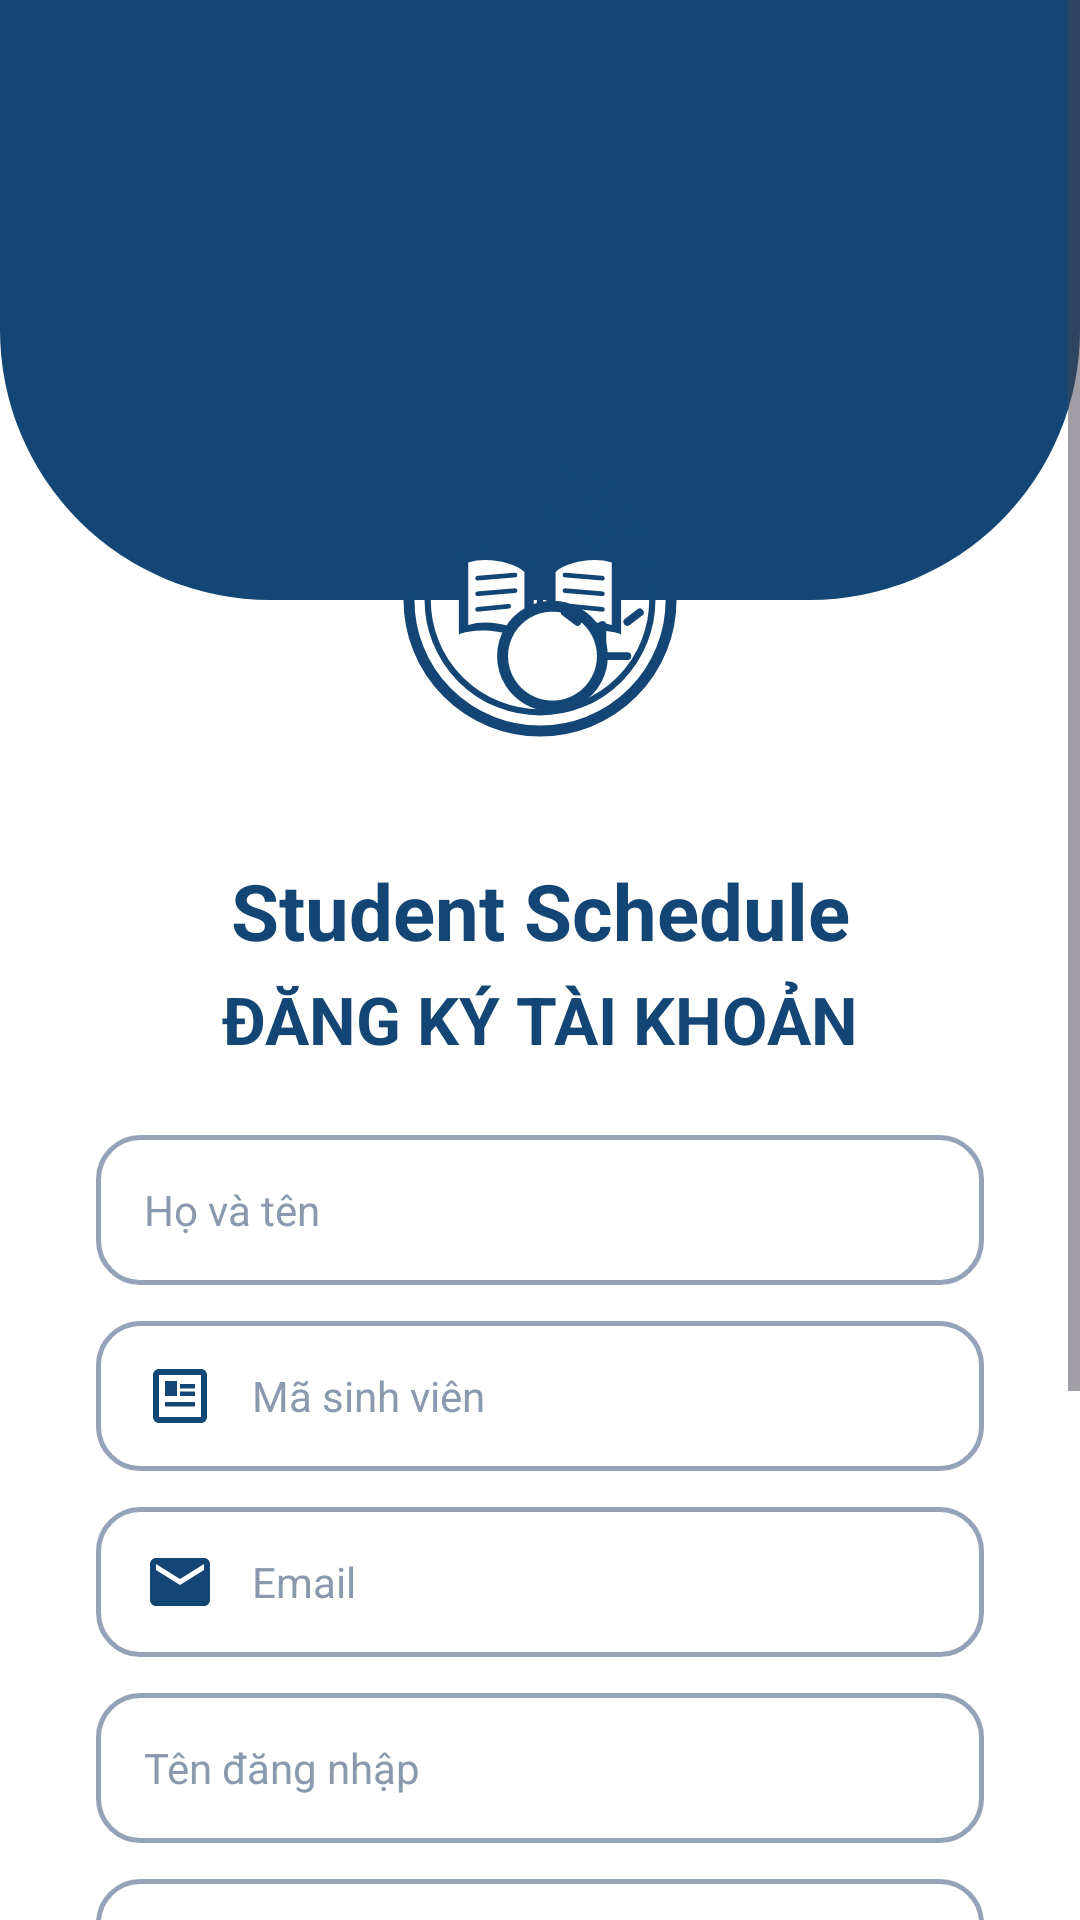

Here is an Android app screen rendered from its layout file. Give the layout XML and the strings, colors and styles it references.
<!-- AndroidManifest.xml: application theme Theme.Quan_Ly_Lich_Hoc_SV -->
<!-- res/layout/activity_register.xml -->
<?xml version="1.0" encoding="utf-8"?>
<ScrollView xmlns:android="http://schemas.android.com/apk/res/android"
    xmlns:app="http://schemas.android.com/apk/res-auto"
    xmlns:tools="http://schemas.android.com/tools"
    android:id="@+id/main"
    android:layout_width="match_parent"
    android:layout_height="match_parent"
    android:background="@color/bg_app"
    android:fillViewport="true"
    tools:context=".MainActivity">

    <androidx.constraintlayout.widget.ConstraintLayout
        android:layout_width="match_parent"
        android:layout_height="wrap_content"
        android:paddingBottom="32dp">

        
        <View
            android:id="@+id/viewHeader"
            android:layout_width="match_parent"
            android:layout_height="200dp"
            android:background="@drawable/bg_header"
            app:layout_constraintEnd_toEndOf="parent"
            app:layout_constraintStart_toStartOf="parent"
            app:layout_constraintTop_toTopOf="parent" />

        
        <ImageView
            android:id="@+id/imgLogo"
            android:layout_width="140dp"
            android:layout_height="140dp"
            android:background="@drawable/bg_logo_circle"
            android:contentDescription="@string/app_name"
            android:elevation="6dp"
            android:padding="18dp"
            android:src="@drawable/ic_schedule_logo"
            app:layout_constraintBottom_toBottomOf="@id/viewHeader"
            app:layout_constraintEnd_toEndOf="parent"
            app:layout_constraintStart_toStartOf="parent"
            app:layout_constraintTop_toBottomOf="@id/viewHeader" />

        
        <TextView
            android:id="@+id/tvTitleSchedule"
            android:layout_width="wrap_content"
            android:layout_height="wrap_content"
            android:layout_marginTop="16dp"
            android:text="@string/title_student_schedule"
            android:textColor="@color/primary_blue"
            android:textSize="26sp"
            android:textStyle="bold"
            app:layout_constraintEnd_toEndOf="parent"
            app:layout_constraintStart_toStartOf="parent"
            app:layout_constraintTop_toBottomOf="@id/imgLogo" />

        
        <TextView
            android:id="@+id/tvTitleRegister"
            android:layout_width="wrap_content"
            android:layout_height="wrap_content"
            android:layout_marginTop="4dp"
            android:text="@string/title_register_account"
            android:textColor="@color/primary_blue"
            android:textSize="22sp"
            android:textStyle="bold"
            app:layout_constraintEnd_toEndOf="parent"
            app:layout_constraintStart_toStartOf="parent"
            app:layout_constraintTop_toBottomOf="@id/tvTitleSchedule" />

        
        <EditText
            android:id="@+id/etRegisterFullName"
            android:layout_width="0dp"
            android:layout_height="50dp"
            android:layout_marginStart="32dp"
            android:layout_marginTop="24dp"
            android:layout_marginEnd="32dp"
            android:autofillHints="name"
            android:background="@drawable/bg_edittext"
            android:drawableStart="@drawable/ic_user"
            android:drawablePadding="12dp"
            android:hint="@string/hint_fullname"
            android:inputType="textPersonName"
            android:paddingStart="16dp"
            android:paddingEnd="16dp"
            android:singleLine="true"
            android:textColor="@color/text_dark"
            android:textColorHint="@color/text_hint"
            android:textSize="14sp"
            app:layout_constraintEnd_toEndOf="parent"
            app:layout_constraintStart_toStartOf="parent"
            app:layout_constraintTop_toBottomOf="@id/tvTitleRegister" />

        
        <EditText
            android:id="@+id/etRegisterStudentId"
            android:layout_width="0dp"
            android:layout_height="50dp"
            android:layout_marginStart="32dp"
            android:layout_marginTop="12dp"
            android:layout_marginEnd="32dp"
            android:autofillHints=""
            android:background="@drawable/bg_edittext"
            android:drawableStart="@drawable/ic_student_id"
            android:drawablePadding="12dp"
            android:hint="@string/hint_student_id"
            android:inputType="text"
            android:paddingStart="16dp"
            android:paddingEnd="16dp"
            android:singleLine="true"
            android:textColor="@color/text_dark"
            android:textColorHint="@color/text_hint"
            android:textSize="14sp"
            app:layout_constraintEnd_toEndOf="parent"
            app:layout_constraintStart_toStartOf="parent"
            app:layout_constraintTop_toBottomOf="@id/etRegisterFullName" />

        
        <EditText
            android:id="@+id/etRegisterEmail"
            android:layout_width="0dp"
            android:layout_height="50dp"
            android:layout_marginStart="32dp"
            android:layout_marginTop="12dp"
            android:layout_marginEnd="32dp"
            android:autofillHints="emailAddress"
            android:background="@drawable/bg_edittext"
            android:drawableStart="@drawable/ic_email"
            android:drawablePadding="12dp"
            android:hint="@string/hint_email"
            android:inputType="textEmailAddress"
            android:paddingStart="16dp"
            android:paddingEnd="16dp"
            android:singleLine="true"
            android:textColor="@color/text_dark"
            android:textColorHint="@color/text_hint"
            android:textSize="14sp"
            app:layout_constraintEnd_toEndOf="parent"
            app:layout_constraintStart_toStartOf="parent"
            app:layout_constraintTop_toBottomOf="@id/etRegisterStudentId" />

        
        <EditText
            android:id="@+id/etRegisterUsername"
            android:layout_width="0dp"
            android:layout_height="50dp"
            android:layout_marginStart="32dp"
            android:layout_marginTop="12dp"
            android:layout_marginEnd="32dp"
            android:autofillHints="username"
            android:background="@drawable/bg_edittext"
            android:drawableStart="@drawable/ic_user"
            android:drawablePadding="12dp"
            android:hint="@string/hint_username_only"
            android:inputType="text"
            android:paddingStart="16dp"
            android:paddingEnd="16dp"
            android:singleLine="true"
            android:textColor="@color/text_dark"
            android:textColorHint="@color/text_hint"
            android:textSize="14sp"
            app:layout_constraintEnd_toEndOf="parent"
            app:layout_constraintStart_toStartOf="parent"
            app:layout_constraintTop_toBottomOf="@id/etRegisterEmail" />

        
        <EditText
            android:id="@+id/etRegisterPassword"
            android:layout_width="0dp"
            android:layout_height="50dp"
            android:layout_marginStart="32dp"
            android:layout_marginTop="12dp"
            android:layout_marginEnd="32dp"
            android:autofillHints="newPassword"
            android:background="@drawable/bg_edittext"
            android:drawableStart="@drawable/ic_lock"
            android:drawableEnd="@drawable/ic_eye_off"
            android:drawablePadding="12dp"
            android:hint="@string/hint_password"
            android:inputType="textPassword"
            android:paddingStart="16dp"
            android:paddingEnd="16dp"
            android:singleLine="true"
            android:textColor="@color/text_dark"
            android:textColorHint="@color/text_hint"
            android:textSize="14sp"
            app:layout_constraintEnd_toEndOf="parent"
            app:layout_constraintStart_toStartOf="parent"
            app:layout_constraintTop_toBottomOf="@id/etRegisterUsername" />

        
        <EditText
            android:id="@+id/etRegisterConfirmPassword"
            android:layout_width="0dp"
            android:layout_height="50dp"
            android:layout_marginStart="32dp"
            android:layout_marginTop="12dp"
            android:layout_marginEnd="32dp"
            android:autofillHints="newPassword"
            android:background="@drawable/bg_edittext"
            android:drawableStart="@drawable/ic_lock"
            android:drawableEnd="@drawable/ic_eye_off"
            android:drawablePadding="12dp"
            android:hint="@string/hint_confirm_password"
            android:inputType="textPassword"
            android:paddingStart="16dp"
            android:paddingEnd="16dp"
            android:singleLine="true"
            android:textColor="@color/text_dark"
            android:textColorHint="@color/text_hint"
            android:textSize="14sp"
            app:layout_constraintEnd_toEndOf="parent"
            app:layout_constraintStart_toStartOf="parent"
            app:layout_constraintTop_toBottomOf="@id/etRegisterPassword" />

        
        <androidx.appcompat.widget.AppCompatButton
            android:id="@+id/btnRegisterSubmit"
            android:layout_width="0dp"
            android:layout_height="54dp"
            android:layout_marginStart="32dp"
            android:layout_marginTop="20dp"
            android:layout_marginEnd="32dp"
            android:background="@drawable/bg_button"
            android:text="@string/btn_register"
            android:textColor="@color/white"
            android:textSize="16sp"
            android:textStyle="bold"
            app:layout_constraintEnd_toEndOf="parent"
            app:layout_constraintStart_toStartOf="parent"
            app:layout_constraintTop_toBottomOf="@id/etRegisterConfirmPassword" />

        
        <LinearLayout
            android:id="@+id/layoutBackToLogin"
            android:layout_width="wrap_content"
            android:layout_height="wrap_content"
            android:layout_marginTop="20dp"
            android:orientation="horizontal"
            app:layout_constraintEnd_toEndOf="parent"
            app:layout_constraintStart_toStartOf="parent"
            app:layout_constraintTop_toBottomOf="@id/btnRegisterSubmit">

            <TextView
                android:layout_width="wrap_content"
                android:layout_height="wrap_content"
                android:text="@string/has_account_prefix"
                android:textColor="@color/text_dark"
                android:textSize="14sp" />

            <TextView
                android:id="@+id/tvBackToLogin"
                android:layout_width="wrap_content"
                android:layout_height="wrap_content"
                android:text="@string/back_to_login_text"
                android:textColor="@color/primary_blue"
                android:textSize="14sp"
                android:textStyle="bold" />
        </LinearLayout>

    </androidx.constraintlayout.widget.ConstraintLayout>
</ScrollView>
<!-- resources referenced by this layout -->
<resources>
  <color name="bg_app">#FFFFFF</color>
  <color name="primary_blue">#134675</color>
  <color name="text_dark">#0F2537</color>
  <color name="text_hint">#8A99AD</color>
  <color name="white">#FFFFFFFF</color>
  <!-- drawable bg_edittext (drawable) -->
  <?xml version="1.0" encoding="utf-8"?>
  <shape xmlns:android="http://schemas.android.com/apk/res/android"
      android:shape="rectangle">
      <solid android:color="@color/white" />
      <corners android:radius="14dp" />
      <stroke
          android:width="1.5dp"
          android:color="@color/input_border" />
  </shape>
  <!-- drawable bg_header (drawable) -->
  <?xml version="1.0" encoding="utf-8"?>
  <shape xmlns:android="http://schemas.android.com/apk/res/android"
      android:shape="rectangle">
      <solid android:color="@color/primary_blue" />
      <corners
          android:bottomLeftRadius="90dp"
          android:bottomRightRadius="90dp" />
  </shape>
  <!-- drawable ic_email (drawable) -->
  <vector xmlns:android="http://schemas.android.com/apk/res/android"
      android:width="24dp"
      android:height="24dp"
      android:viewportWidth="24"
      android:viewportHeight="24">
    <path
        android:fillColor="@color/primary_blue"
        android:pathData="M20,4H4C2.9,4 2.01,4.9 2.01,6L2,18c0,1.1 0.9,2 2,2h16c1.1,0 2,-0.9 2,-2V6C22,4.9 21.1,4 20,4zM20,8l-8,5L4,8V6l8,5 8,-5V8z"/>
  </vector>
  <!-- drawable ic_lock (drawable) -->
  <vector xmlns:android="http://schemas.android.com/apk/res/android"
      android:width="24dp"
      android:height="24dp"
      android:viewportWidth="24"
      android:viewportHeight="24">
    <path
        android:fillColor="@color/primary_blue"
        android:pathData="M18,8h-1V6c0,-2.76 -2.24,-5 -5,-5S7,3.24 7,6v2H6c-1.1,0 -2,0.9 -2,2v10c0,1.1 0.9,2 2,2h12c1.1,0 2,-0.9 2,-2V10c0,-1.1 -0.9,-2 -2,-2zm-6,9c-1.1,0 -2,-0.9 -2,-2s0.9,-2 2,-2 2,0.9 2,2 -0.9,2 -2,2zm3.1,-9H8.9V6c0,-1.71 1.39,-3.1 3.1,-3.1 1.71,0 3.1,1.39 3.1,3.1v2z"/>
  </vector>
  <!-- drawable ic_student_id (drawable) -->
  <vector xmlns:android="http://schemas.android.com/apk/res/android"
      android:width="24dp"
      android:height="24dp"
      android:viewportWidth="24"
      android:viewportHeight="24">
    <path
        android:fillColor="@color/primary_blue"
        android:pathData="M19,3H5C3.89,3 3,3.89 3,5v14c0,1.1 0.89,2 2,2h14c1.1,0 2,-0.9 2,-2V5C21,3.89 20.1,3 19,3zM19,19H5V5h14V19z"/>
    <path
        android:fillColor="@color/primary_blue"
        android:pathData="M7,7h4v5H7zM12,8h5v1.5h-5zM12,10.5h5v1.5h-5zM7,14h10v1.5H7z"/>
  </vector>
  <string name="app_name">Quan_Ly_Lich_Hoc_SV</string>
  <string name="back_to_login_text">Quay lại đăng nhập</string>
  <string name="btn_register">ĐĂNG KÝ</string>
  <string name="has_account_prefix">Đã có tài khoản? </string>
  <string name="hint_confirm_password">Xác nhận mật khẩu</string>
  <string name="hint_email">Email</string>
  <string name="hint_fullname">Họ và tên</string>
  <string name="hint_password">Mật khẩu</string>
  <string name="hint_student_id">Mã sinh viên</string>
  <string name="hint_username_only">Tên đăng nhập</string>
  <string name="title_register_account">ĐĂNG KÝ TÀI KHOẢN</string>
  <string name="title_student_schedule">Student Schedule</string>
  <style name="Theme.Quan_Ly_Lich_Hoc_SV" parent="Base.Theme.Quan_Ly_Lich_Hoc_SV" />
  <color name="input_border">#94A3B8</color>
  <style name="Base.Theme.Quan_Ly_Lich_Hoc_SV" parent="Theme.Material3.DayNight.NoActionBar">
          
          
      </style>
</resources>
